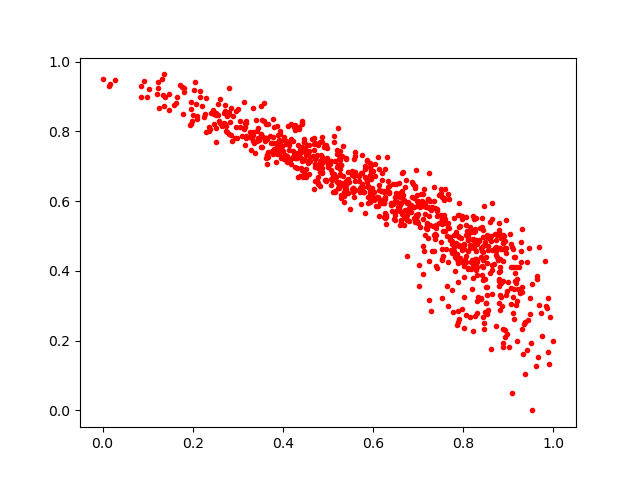

The data file committed next to this chart (first rows):
0.6477928, 0.61267805
0.3661, 0.7272
0.4934, 0.6619
0.9447, 0.465
0.424, 0.7323
0.7533, 0.5499
0.3961, 0.7512
0.9267, 0.3374
0.528, 0.7028
0.3264, 0.7852
0.2364, 0.8026
0.1223, 0.9255
0.7201, 0.5345
0.8063, 0.5557
0.8267, 0.4351
0.8477, 0.4827
0.7664, 0.4243
0.9057, 0.4109
0.7221, 0.5846
0.5697, 0.6716
0.2095, 0.8453
0.8612, 0.1767
0.7629, 0.4993
0.5179, 0.6704
0.33, 0.7473
0.8183, 0.518
0.8771, 0.4313
0.635, 0.6444
0.8892, 0.4999
0.852, 0.5033
0.6883, 0.5837
0.5196, 0.7461
0.9296, 0.2343
0.4123, 0.8166
0.5855, 0.6586
0.5254, 0.6369
0.6286, 0.5557
0.9133, 0.2621
0.8297, 0.3886
0.7856, 0.435
0.5976, 0.6382
0.6254, 0.5508
0.5599, 0.7417
0.3774, 0.735
0.451, 0.7365
0.5578, 0.6708
0.5622, 0.6747
0.8278, 0.5516
0.2153, 0.9152
0.3895, 0.7378
0.3091, 0.7861
0.7679, 0.6063
0.8301, 0.411
0.7185, 0.5282
0.7385, 0.5329
0.571, 0.6389
0.7845, 0.4806
0.3265, 0.7974
0.7102, 0.5932
0.2265, 0.851
0.2216, 0.8717
... 845 more rows
